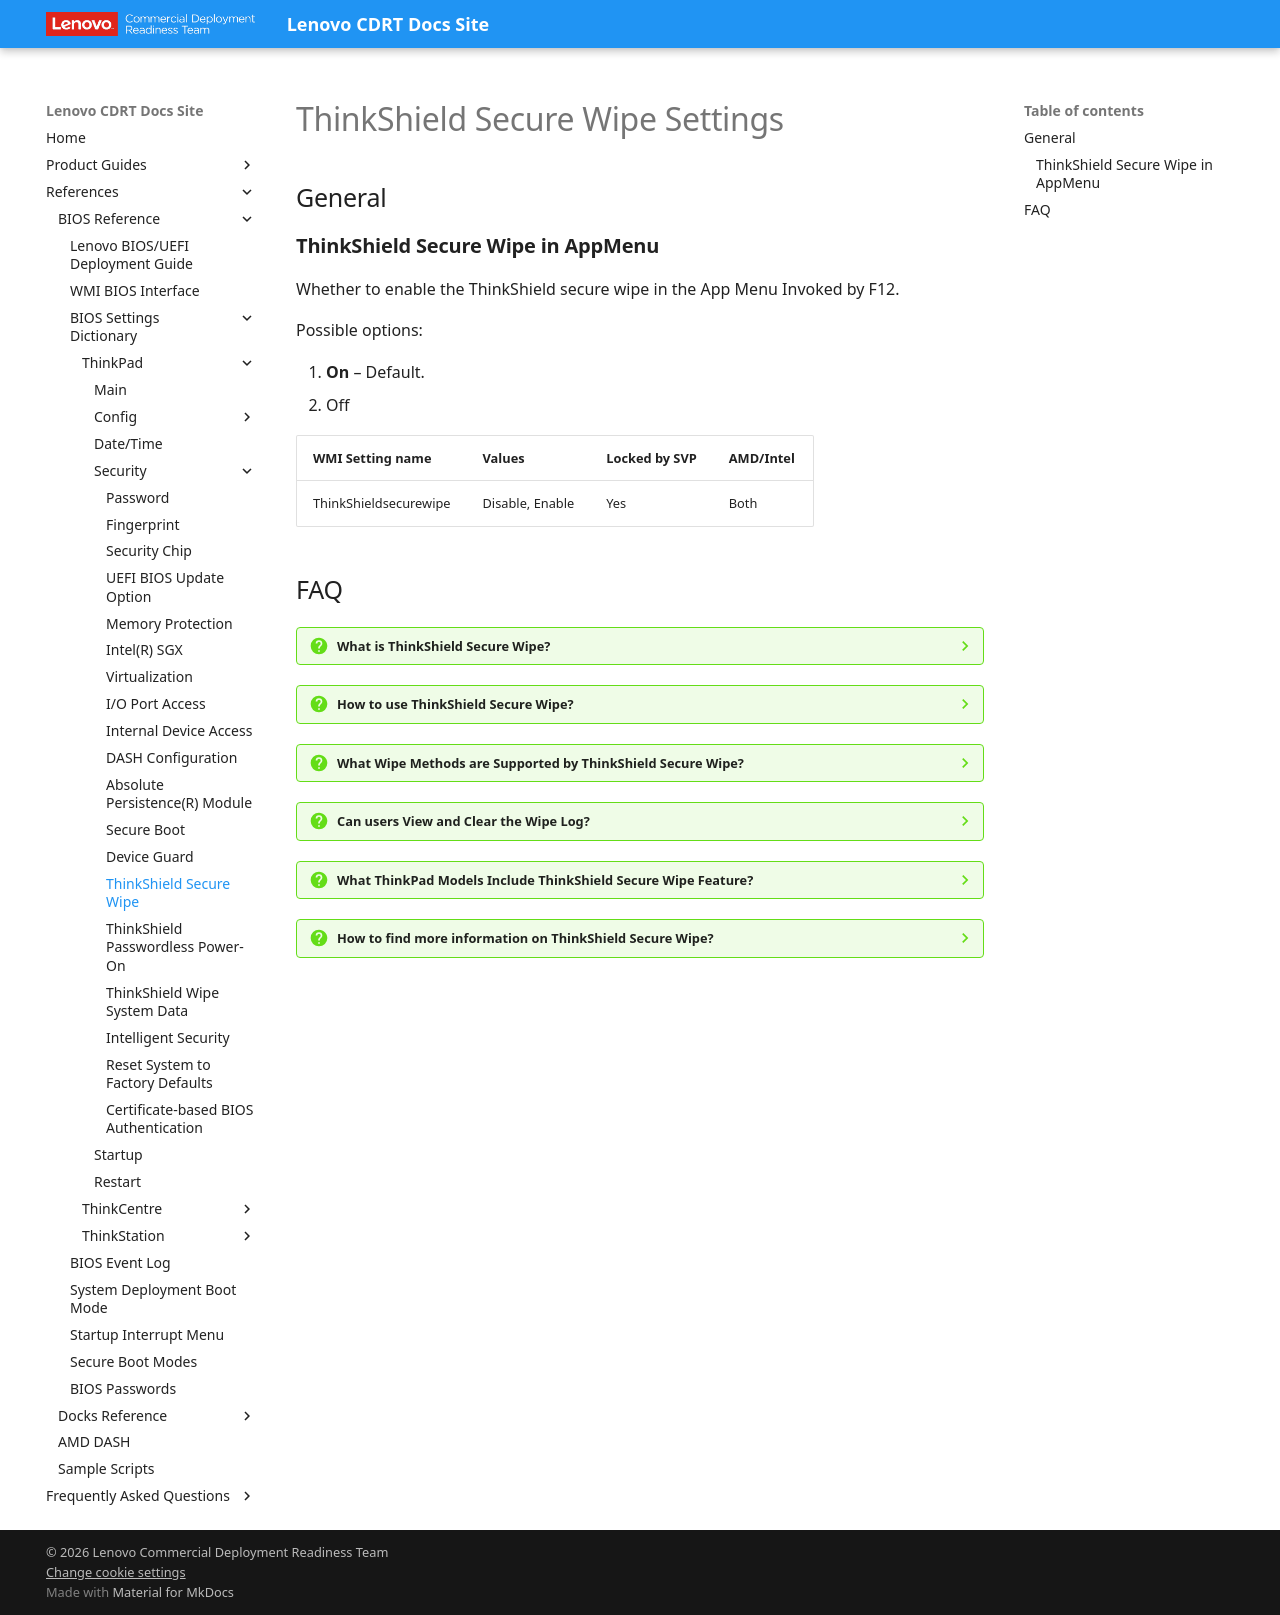

repository: CDRT/mk_docs · page: ref/bios/settings/thinkpad/thinkshieldsecurewipe/index.html · generator: mkdocs

# ThinkShield Secure Wipe Settings

## General

### **ThinkShield Secure Wipe in AppMenu**

Whether to enable the ThinkShield secure wipe in the App Menu Invoked by F12.

Possible options:

1. **On** – Default.
2. Off

| WMI Setting name | Values | Locked by SVP | AMD/Intel |
| :--- | :--- | :--- | :--- |
| ThinkShieldsecurewipe | Disable, Enable | Yes | Both |

## FAQ

??? Question "What is ThinkShield Secure Wipe?"
    ThinkShield Secure Wipe is a utility program integrated into the BIOS. It offers the functionality to erase all contents stored on drives attached to the system internally. Users can select an erase algorithm from the list, depending on their needs. **ThinkShield Secure Wipe complies with NIST SP 800-88 Revision 1 - Guidelines for Media Sanitization.**

    !!! warning "Attention"
        Any hard drive (HD) password will be deleted by this process.

??? Question "How to use ThinkShield Secure Wipe?"
    Secure Wipe sub menu is located at the bottom of the Security page (BIOS Setup Option). By default, it is enabled and is protected by SVP. It is supported by WMI and SRSETUP; WMI item name is “ThinkShieldsecurewipe.”

    Please use “ThinkShield Secure Wipe” feature for ThinkPad 2019 or later models by following below steps:

    1. Press the [Enter] key rapidly when the Lenovo logo appears on the screen at startup to launch the Startup Interrupt Menu.
    2. Press the [F12] key at the Startup Interrupt Menu to make the Boot Menu / App Menu appear.
    3. Click [App Menu] from left column and choose [ThinkShield Secure Wipe] from the right column.

        !!! warning "Attention"
            If the `ThinkShield Secure Wipe` selection does not appear in the App menu, confirm whether ThinkShield Secure Wipe is enabled in the Security options within the BIOS Setup Utility. The default setting is `On` (enabled).

    4. Select the storage device to be erased. Please note that the selection is based on the entire storage unit, not on a partition basis. After confirming the storage device to be erased, click [NEXT >] at the bottom.
    5. Select an erase method and click [NEXT >]. You can choose from erasure methods(*), including those commonly used for data deletion - ATA Secure Erase (Secure Erase) and Enhanced Secure Erase. The erase methods available for selection may vary depending on the type and condition of the installed storage.
    6. If the hard disk password has been set, you will be prompted to enter the password. If you enter the wrong password three times, ThinkShield Secure Wipe will be terminated.
    7. Once you choose the wipe-out method, the following warning message is displayed before proceeding to wipe out. Please carefully read it and ensure that power loss will not occur during the wipe-out process.
    8. If everything is OK, the ThinkShield Secure Wipe starts with the progress indication as below. Do not power off the system during the wipe. The time required to complete the secure wipe varies depending on the storage type, size, and wipe method.
    9. When the wipeout completes successfully, the following message appears with some information such as drive information, start time, and end time.

    !!! warning "Attention"
        To proceed with the ThinkShield Secure Wipe, the remaining battery capacity must be greater than 25%. Otherwise, an error will be displayed.

??? Question "What Wipe Methods are Supported by ThinkShield Secure Wipe?"
    ThinkShield Secure Wipe supports several different methods to delete data from the drive:

    | Wipe Method | Target storage device | Command used | Sanitization method defined in the NIST SP 800-88 Rev.1 |
    | --- | --- | --- | --- |
    | TCG Opal Revert to Factory Default | Opal SSD | TCG Opal Revert command on the Admin SP | Purge |
    | TCG Opal PSID Revert | Opal SSD | TCG Opal Revert command with the PSID (Physical Presence SID) | Purge |
    | Erase NVMe Cryptographic Keys | NVMe SSD | NVMe Format NVM command (Cryptographic Erase) | Purge |
    | Erase all NVMe User Space | NVMe SSD | NVMe Format NVM command (User Data Erase) | Purge |
    | ATA SECURE ERASE | ATA SSD | ATA SECURITY ERASE UNIT (normal erase mode) | Clear |
    | ATA Cryptographic Key Reset | ATA SSD | ATA SECURITY ERASE UNIT (enhanced erase mode) | Clear |
    | ATA Cryptographic Key Reset | ATA HDD | ATA SECURITY ERASE UNIT (enhanced erase mode) | Purge |

??? Question "Can users View and Clear the Wipe Log?"
    In some series of products, it is possible to accumulate logs of wipe results and display detailed information. To view the log, select [View Wipe Log] on the storage selection screen after launching the ThinkShield Secure Wipe, or on the wipe completion screen. From the [Wipe Log] screen, you can view information such as the device’s MTM (Machine Type and Model), serial number, storage device information, erase details including the erase method, and time. Additionally, in some product series, the log can be exported through a displayed QR code.

    Click the [Clear Wipe Log] button to clear the stored wipe logs. If a Supervisor Password or System Management Password is set, entering the password is required to clear the wipe log.

??? Question "What ThinkPad Models Include ThinkShield Secure Wipe Feature?"
    ThinkShield Secure Wipe is available on 2019 and newer ThinkPads models.

    For specific questions on skus, please contact your Lenovo rep.

??? Question "How to find more information on ThinkShield Secure Wipe?"
    [ThinkShield Secure Wipe Technical Whitepaper](../../../../static/Secure%20Wipe%20280324.pdf){:download}

    [ThinkShield Secure Wipe blog article](https://blog.lenovocdrt.com/thinkshield-secure-wipe/)
